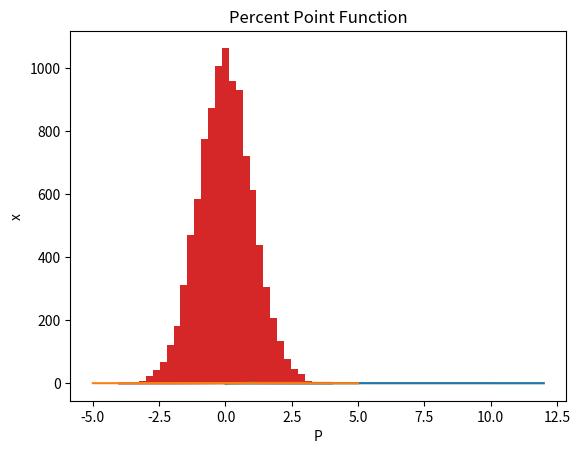

Reproduce this figure in Python.
#!/usr/bin/env python
# coding: utf-8

# # SciPy.stats

# `SciPy`（サイパイ）は，NumPyの大幅な拡張版と理解して良い。`SciPy`を読み込むとNumPyの関数などを利用できるようになる。しかし`SciPy`は大きなパッケージであり，全てを読み込む必要もない。従って，`NumPy`を読み込んで，`SciPy`のサブパッケージや関数を読み込むということで十分であろう。ここでは`SciPy`の`stats`というサブパッケージについて説明する。

# ## 正規分布（Normal Distribution）

# ```{margin}
# <div name="html-admonition">
# Do you want to read in a differnt language? Open the 
# <input type="button" onclick="location.href='https://translate.google.com/translate?hl=&sl=ja&tl=en&u='+window.location;" value="Google translated version" style="color:#ffffff;background-color:#008080;" onmouseover="this.style.background='#99ccff'" onmouseout="this.style.background='#008080'"/>
# in English or the language of your choice.
# </div>
# ```

# 正規分布のモジュール名は`norm`であり，以下が主な関数である。
# 
# 1. 確率密度関数： `norm.pdf(x, loc=0, scale=1)`
#     * `pdf`はProbability Density Functionの頭文字
#     * `loc` = 平均
#     * `scale` = 標準偏差
#     * `x` = $-\infty$から$\infty$の間の値
#     * 返り値：`x`の値が発生する確率（％）
#     * `loc`と`scale`を省略すると標準正規分布の確率密度関数となる。
# 
# 
# 2. 累積分布関数： `norm.cdf(x, loc=0, scale=1)`
#     * `cdf`はCumulative Distribution Functionの頭文字
#     * `loc` = 平均
#     * `scale` = 標準偏差
#     * `x` = $-\infty$から$\infty$の間の値
#     * 返り値：`x`**以下**の値が発生する確率（％）
#     * `loc`と`scale`を省略すると標準正規分布の累積分布関数となる。
# 
# 
# 3. パーセント・ポイント関数： `norm.ppf(a, loc=0, scale=1)`
#     * `ppf`はPercent Point Functionの頭文字
#     * `loc` = 平均
#     * `scale` = 標準偏差
#     * `a` = 0 ~ 1の間の値
#     * 返り値：累積分布関数の値が`a`である場合の`x`の値（累積分布関数の逆関数）
#     * `loc`と`scale`を省略すると標準正規分布のパーセント・ポイント関数となる。
# 
# 
# 4. ランダム変数生成関数： `norm.rvs(loc=0, scale=1, size=1)`
#     * `rvs`はRandom VariableSの大文字の部分
#     * `loc` = 平均
#     * `scale` = 標準偏差
#     * `size` = 生成されるランダム変数の数
#     * 返り値：正規分布に従って発生したランダム変数
#     * `loc`と`scale`を省略すると標準正規分布のランダム変数生成関数となる。
# 
# 
# `scipy.stats`の`norm`，`NumPy`，`matplotlib.pyplot`を読み込む。

# In[1]:


from scipy.stats import norm
import numpy as np
import matplotlib.pyplot as plt


# **確率密度関数**

# In[2]:


norm.pdf(0)


# `0`が発生する確率は約`39.9%`とわかる。`norm.pdf(x)`のグラフを描くためには，$\infty$から$\infty$の`x`の返り値が必要になるが，ここでは`-4`から`4`の区間で100個の`x`の値で近似する。

# In[3]:


x = np.linspace(-4, 4, 100)


# この`x`を直接`norm.pdf()`に代入すると，全ての`x`の値に対しての返り値を得ることができる。それを`y_pdf`に割り当てる。

# In[4]:


y_pdf = norm.pdf(x)  # 標準正規分布


# In[5]:


plt.plot(x,y_pdf)
plt.xlabel('x')
plt.ylabel('p')
plt.title('Standard Normal Distribution')
pass


# **累積分布関数**

# In[6]:


y_cdf = norm.cdf(x)  # 標準正規分布


# In[7]:


plt.plot(x, y_cdf)
plt.xlabel('x')
plt.ylabel('P')
plt.title('Cumulative Distribution Function')
pass


# この関数を使うことにより，`x`の値が$X$の時，それ以下の値が発生する確率は何％かを計算できる。例えば，`x`が$0$以下の値を取る確率は

# In[8]:


norm.cdf(0)


# 確率密度関数が平均$0$（`loc=0`）を中心に左右対称のため確率は50%となる。では，`x`が$-4$以下の場合は？

# In[9]:


norm.cdf(-4)


# 返り値の最後の`e-05`は$\times 10^5$という意味。では，`x`が４**以上**の確率は？

# In[10]:


1-norm.cdf(4)


# **パーセント・ポイント関数**

# In[11]:


p = np.linspace(0,1,100)
y_ppf = norm.ppf(p)  # 標準正規分布


# In[12]:


plt.plot(p,y_ppf)
plt.xlabel('P')
plt.ylabel('x')
plt.title('Percent Point Function')
pass


# パーセント・ポイント関数を使い，累積分布関数の値が`P`である場合の`x`の値を計算できる。`P=0.5`の場合の`x`は？

# In[13]:


norm.ppf(0.5)


# `P=0.025`の場合の`x`は？

# In[14]:


norm.ppf(0.025)


# `P=0.975`の場合の`x`は？

# In[15]:


norm.ppf(0.975)


# **ランダム変数生成関数**
# 
# 10000個のランダム変数を生成しよう。

# In[16]:


y_rvs = norm.rvs(size=10_000)  # 標準正規分布


# In[17]:


plt.hist(y_rvs, bins=30)  #  bins=表示する棒の数（デフォルトは10)
pass


# `y_rvs`は標準正規分布から生成されたが，`y_rvs`がどの分布関数から生成されたか不明だったとしよう。更に，`y_rvs`から元の確率密度関数を推定したいとしよう。その際に使う手法をカーネル密度推定と呼ぶ。`SciPy`にはそのための関数`gaussian_kde`が用意されている。`gaussian`（ガウシアン）とは天才数学者ガウスの名前からきており「ガウス的な」と理解すれば良い。`kde`はKernel Density Estimate（カーネル密度推定）の頭文字をとっている。

# In[18]:


from scipy.stats import gaussian_kde  # サブパッケージを読み込む
kde = gaussian_kde(y_rvs)  # y_rvsから確率密度関数を推定
plt.plot(x, kde(x))        # 横軸のxに対してプロット
pass


# 推定なので標準正規分布の確率密度関数と全く同じにはならないが，非常に近い。上の図と重ねると。

# In[19]:


plt.hist(y_rvs, bins=30, density=True)
plt.plot(x, kde(x))
pass


# `plt.hist()`にある`density=True`は縦軸を％表示にする引数である。これにより`plt.hist`のヒストグラムと`plt.plot()`のカーネル密度関数が同じスケールで表示されることになる。

# ## その他の分布関数

# ### $t$分布

# $t$分布のモジュール名は`t`。
# ```
# t.pdf(x, df)
# t.cdf(x, df)
# t.ppf(a, df)
# t.rvs(df, size=1)
# ```
# * `dfn`：自由度（degree of freedom）
# 
# `scipy.stats`の`t`を読み込み確率密度関数の図を表示する。

# In[20]:


from scipy.stats import t
x = np.linspace(-4,4,100)
y = t.pdf(x, df=1)
plt.plot(x,y)
pass


# `df=1`の場合に`x`の値が`-3`以下の確率は何か？

# In[21]:


t.cdf(-3, df=1)


# `df=1`の場合に`x`の値が`3`以上の確率は何か？

# In[22]:


1-t.cdf(3, df=1)


# ### $\chi^2$分布

# $\chi^2$分布のモジュール名は`chi2`。
# ```
# chi2.pdf(x, df)
# chi2.cdf(x, df)
# chi2.ppf(a, df)
# chi2.rvs(df, size=1)
# ```
# * `df`：自由度（degree of freedom）
# 
# `scipy.stats`の`chi2`を読み込み確率密度関数の図を表示する。

# In[23]:


from scipy.stats import chi2
x = np.linspace(0,12,100)
y = chi2.pdf(x, df=3)
plt.plot(x,y)
pass


# `df=3`の場合に`x`の値が`1`以下の確率は何か？

# In[24]:


chi2.cdf(1, df=3)


# `df=3`の場合に`x`の値が`10`以上の確率は何か？

# In[25]:


1-chi2.cdf(10, df=3)


# ### $F$分布

# $F$分布のモジュール名は`f`。
# ```
# f.pdf(x, dfn, dfd)
# f.cdf(x, dfn, dfd)
# f.ppf(a, dfn, dfd)
# f.rvs(dfn, dfd, size=1)
# ```
# * `dfn`：分子の自由度（numerator degree of freedom）
# * `dfd`：分母自由度（denominator degree of freedom）
# 
# `scipy.stats`の`f`を読み込み確率密度関数の図を表示する。

# In[26]:


from scipy.stats import f
x = np.linspace(0.001,5,1000)
y = f.pdf(x, dfn=5, dfd=1)
plt.plot(x,y)
pass


# `dfn=5`, `dfd=1`の場合に`x`の値が`0.1`以下の確率は何か？

# In[27]:


f.cdf(0.1, dfn=5, dfd=1)


# `dfn=5`, `dfd=1`の場合に`x`の値が`5`以上の確率は何か？

# In[28]:


1-f.cdf(5, dfn=5, dfd=1)


# ### 一様分布 (Uniform Distribution)

# 一様分布のモジュール名は`uniform`。
# ```
# uniform.pdf(x, loc=0, scale=1)
# uniform.cdf(x, loc=0, scale=1)
# uniform.ppf(a, loc=0, scale=1)
# uniform.rvs(loc=0, scale=1, size=1)
# ```
# * `loc`：`x`の最小値
# * `scale`：`x`の幅
#     * `x`の最大値：`loc+scale`
# * `m`だけ「右」に平行移動させる場合は
# ```
# loc=m   # scaleは省略
# ```
# 
# `scipy.stats`の`uniform`を読み込み確率密度関数の図を表示する。

# In[29]:


from scipy.stats import uniform
x = np.linspace(0,12,100)
y = uniform.pdf(x, loc=1, scale=9)
plt.plot(x,y)
pass


# ### ロジスティク分布（Logistic Distribution）

# ロジスティック分布のモジュール名は`logistic`。
# ```
# logistic.pdf(x, loc=0, scale=1)
# logistic.cdf(x, loc=0, scale=1)
# logistic.ppf(a, loc=0, scale=1)
# logistic.rvs(loc=0, scale=1, size=1)
# ```
# * `loc`：平均値
# * `scale`：分散に影響する値
# ```
# logistic.pdf(x,loc,scale) = logistic.pdf(z), z=(x-loc)/scale
# ```
# 
# `scipy.stats`の`logistic`を読み込み確率密度関数の図を表示する。

# In[30]:


from scipy.stats import logistic
x = np.linspace(-5,5,100)
y = logistic.pdf(x)
plt.plot(x,y)
pass

